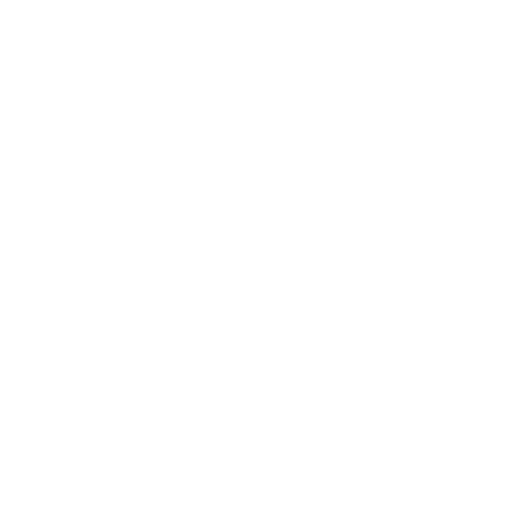
t = 0.00 s
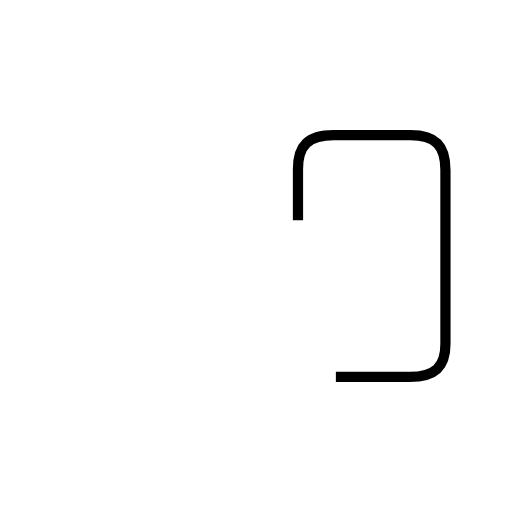
t = 1.60 s
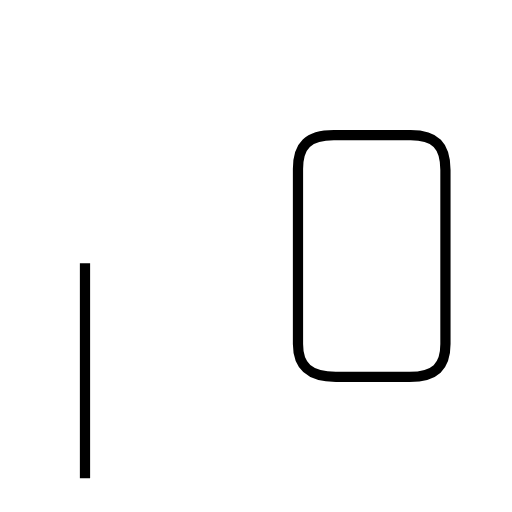
t = 2.76 s
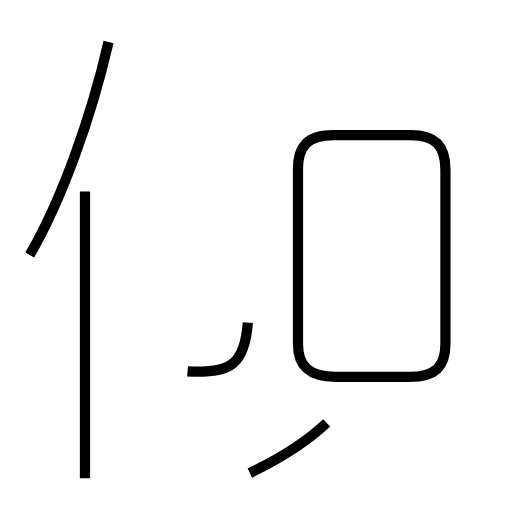
t = 4.18 s
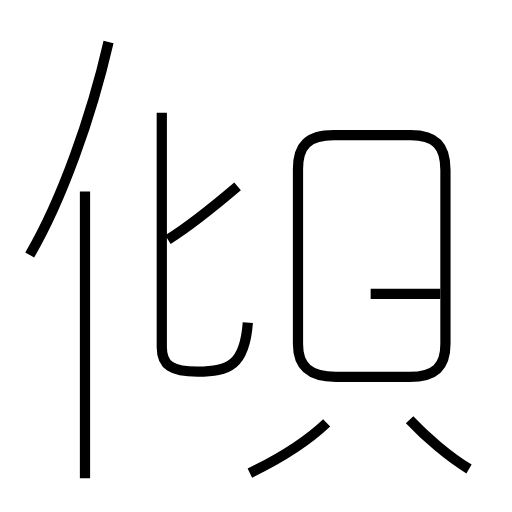
t = 5.67 s
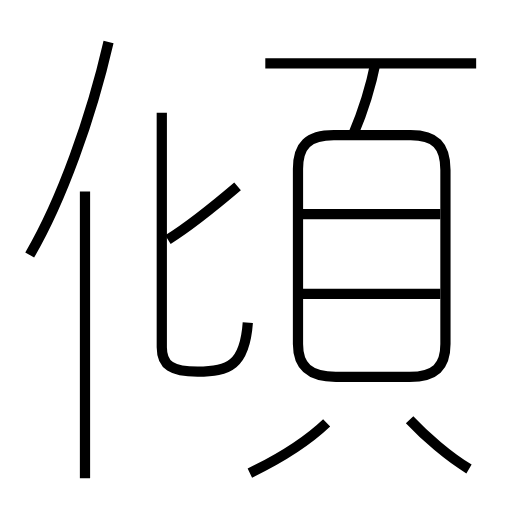
t = 7.13 s

The animated SVG that drew these frames (rendered in a browser with its animation timeline set to each time). Animation: 11 SMIL elements (animate=11); one cycle of 7.12 s.

<?xml version='1.0' encoding='utf-8'?>
<svg viewBox="0.0 -6.0 50.0 50.0" version="1.1" xmlns="http://www.w3.org/2000/svg"><rect x="-1000" y="-1000" width="2000" height="2000" stroke="white" fill="white" /><g style="fill:none;stroke:#000000;stroke-width:1"><path d="M 32.8 -7.2 L 40.0 -7.2 C 42.5 -7.2 43.5 -8.2 43.5 -10.4 L 43.5 -27.4 C 43.5 -29.8 42.5 -30.8 40.1 -30.8 L 32.6 -30.8 C 30.1 -30.8 29.1 -29.8 29.1 -27.5 L 29.1 -10.4 C 29.1 -8.2 30.2 -7.2 32.8 -7.2 Z " transform="translate(0.0 38.0)" stroke-dasharray="71.11639245059395" stroke-dashoffset="71.11639245059395"><animate attributeName="stroke-dashoffset" from="71.11639245059395" to="0" dur="2.1334917735178185s" begin="0s" fill="freeze" /></path><path d="M 8.3 2.7 L 8.3 -25.3 " transform="translate(0.0 38.0)" stroke-dasharray="28.0" stroke-dashoffset="28.0"><animate attributeName="stroke-dashoffset" from="28.0" to="0" dur="0.84s" begin="2.1334917735178185s" fill="freeze" /></path><path d="M 24.4 2.2 C 27.1 0.9 29.9 -0.8 31.9 -2.7 " transform="translate(0.0 38.0)" stroke-dasharray="8.992608902022434" stroke-dashoffset="8.992608902022434"><animate attributeName="stroke-dashoffset" from="8.992608902022434" to="0" dur="0.26977826706067304s" begin="2.9734917735178183s" fill="freeze" /></path><path d="M 2.9 -19.1 C 6.0 -24.4 8.9 -32.5 10.6 -39.9 " transform="translate(0.0 38.0)" stroke-dasharray="22.25308771774057" stroke-dashoffset="22.25308771774057"><animate attributeName="stroke-dashoffset" from="22.25308771774057" to="0" dur="0.667592631532217s" begin="3.2432700405784916s" fill="freeze" /></path><path d="M 24.2 -12.5 C 23.9 -8.3 22.3 -7.7 19.3 -7.7 C 16.8 -7.7 15.8 -8.3 15.8 -10.1 L 15.8 -33.0 " transform="translate(0.0 38.0)" stroke-dasharray="35.783602876803194" stroke-dashoffset="35.783602876803194"><animate attributeName="stroke-dashoffset" from="35.783602876803194" to="0" dur="1.0735080863040958s" begin="3.9108626721107087s" fill="freeze" /></path><path d="M 45.8 1.8 C 43.8 0.6 41.5 -1.4 40.0 -3.0 " transform="translate(0.0 38.0)" stroke-dasharray="7.549172184856916" stroke-dashoffset="7.549172184856916"><animate attributeName="stroke-dashoffset" from="7.549172184856916" to="0" dur="0.22647516554570746s" begin="4.984370758414805s" fill="freeze" /></path><path d="M 16.4 -20.6 C 18.8 -22.1 21.2 -24.1 23.2 -25.8 " transform="translate(0.0 38.0)" stroke-dasharray="8.56797239729525" stroke-dashoffset="8.56797239729525"><animate attributeName="stroke-dashoffset" from="8.56797239729525" to="0" dur="0.2570391719188575s" begin="5.2108459239605125s" fill="freeze" /></path><path d="M 43.0 -15.3 L 29.4 -15.3 " transform="translate(0.0 38.0)" stroke-dasharray="13.600000000000001" stroke-dashoffset="13.600000000000001"><animate attributeName="stroke-dashoffset" from="13.600000000000001" to="0" dur="0.40800000000000003s" begin="5.46788509587937s" fill="freeze" /></path><path d="M 43.0 -23.1 L 29.4 -23.1 " transform="translate(0.0 38.0)" stroke-dasharray="13.600000000000001" stroke-dashoffset="13.600000000000001"><animate attributeName="stroke-dashoffset" from="13.600000000000001" to="0" dur="0.40800000000000003s" begin="5.8758850958793705s" fill="freeze" /></path><path d="M 34.5 -30.9 C 35.4 -33.0 36.2 -35.5 36.7 -38.0 " transform="translate(0.0 38.0)" stroke-dasharray="7.445817169776029" stroke-dashoffset="7.445817169776029"><animate attributeName="stroke-dashoffset" from="7.445817169776029" to="0" dur="0.22337451509328085s" begin="6.283885095879371s" fill="freeze" /></path><path d="M 46.5 -37.8 L 25.9 -37.8" transform="translate(0.0 38.0)" stroke-dasharray="20.6" stroke-dashoffset="20.6"><animate attributeName="stroke-dashoffset" from="20.6" to="0" dur="0.618s" begin="6.5072596109726515s" fill="freeze" /></path></g></svg>
